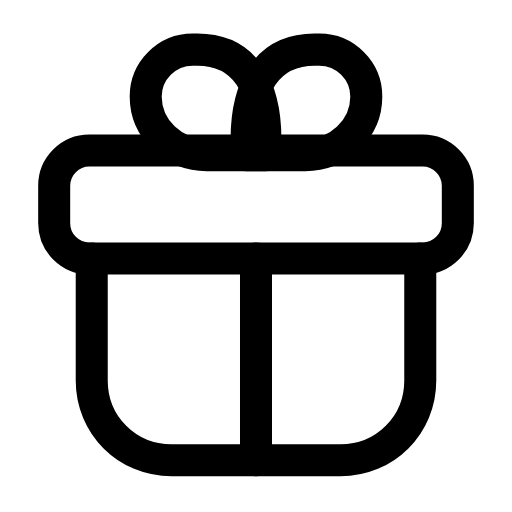
t = 0.00 s
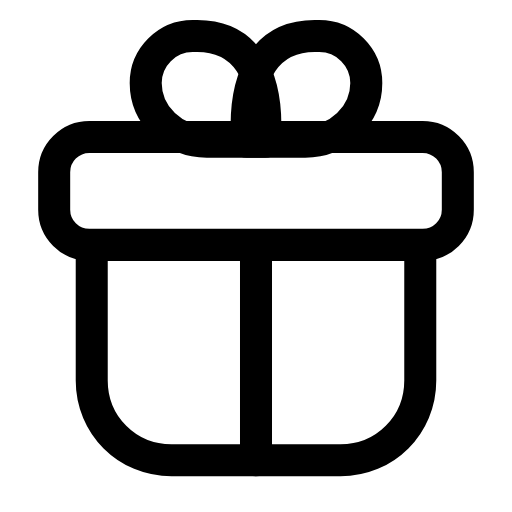
t = 0.25 s
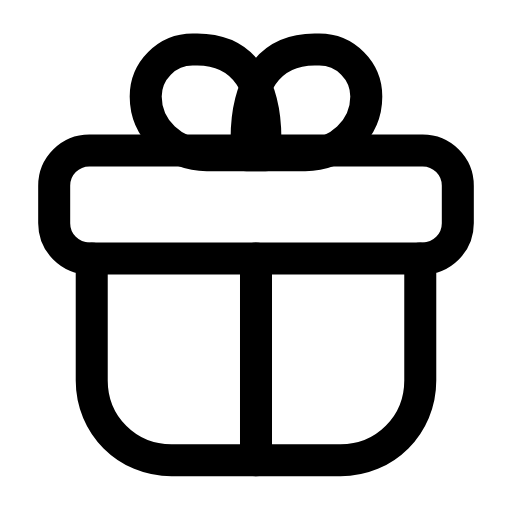
t = 0.50 s
t = 0.73 s: frame unchanged from t = 0.00 s, image omitted
t = 0.99 s: frame unchanged from t = 0.00 s, image omitted
t = 1.25 s: frame unchanged from t = 0.00 s, image omitted

The animated SVG that drew these frames (rendered in a browser with its animation timeline set to each time). Animation: 1 SMIL element (animateTransform=1); one cycle of 1.50 s, repeats indefinitely.

<svg xmlns="http://www.w3.org/2000/svg" width="24" height="24" viewBox="0 0 24 24" fill="none"><g transform="translate(-1.2 -0.644) scale(1.1)"><path stroke="currentColor" stroke-width="1.364" stroke-linecap="round" stroke-linejoin="round" fill="none" d="M5 11.6L5 16.8C5 18.7 6.5 20.2 8.4 20.2L15.6 20.2C17.5 20.2 19 18.7 19 16.8L19 11.6"></path><line stroke="currentColor" stroke-width="1.364" stroke-linecap="round" stroke-linejoin="round" fill="none" x1="12" y1="11.6" x2="12" y2="20.2"></line><g><animateTransform attributeName="transform" type="translate" values="0 0;0 0;0 -0.7;0 0;0 0;0 0;0 0;0 -0.7;0 0;0 0;0 0" keyTimes="0;0.135;0.2475;0.36;0.45;0.6;0.66;0.735;0.81;0.9;1" dur="1.5s" repeatCount="indefinite" calcMode="spline" keySplines="0.16 1 0.3 1;0.16 1 0.3 1;0.16 1 0.3 1;0.16 1 0.3 1;0.16 1 0.3 1;0.16 1 0.3 1;0.16 1 0.3 1;0.16 1 0.3 1;0.16 1 0.3 1;0.16 1 0.3 1"/><rect stroke="currentColor" stroke-width="1.364" stroke-linecap="round" stroke-linejoin="round" fill="none" x="3.4" y="7" width="17.2" height="4.6" rx="1.5"></rect><path stroke="currentColor" stroke-width="1.364" stroke-linecap="round" stroke-linejoin="round" fill="none" d="M7.3 4.7C7.3 3.6 8.2 2.7 9.3 2.7L9.5 2.7C11.6 2.7 12.4 4.4 12.4 6.5L12.4 7.2L9.9 7.2C8.5 7.2 7.3 6.1 7.3 4.7Z"></path><path stroke="currentColor" stroke-width="1.364" stroke-linecap="round" stroke-linejoin="round" fill="none" d="M16.7 4.7C16.7 3.6 15.8 2.7 14.7 2.7L14.5 2.7C12.4 2.7 11.6 4.4 11.6 6.5L11.6 7.2L14.1 7.2C15.5 7.2 16.7 6.1 16.7 4.7Z"></path></g></g></svg>
